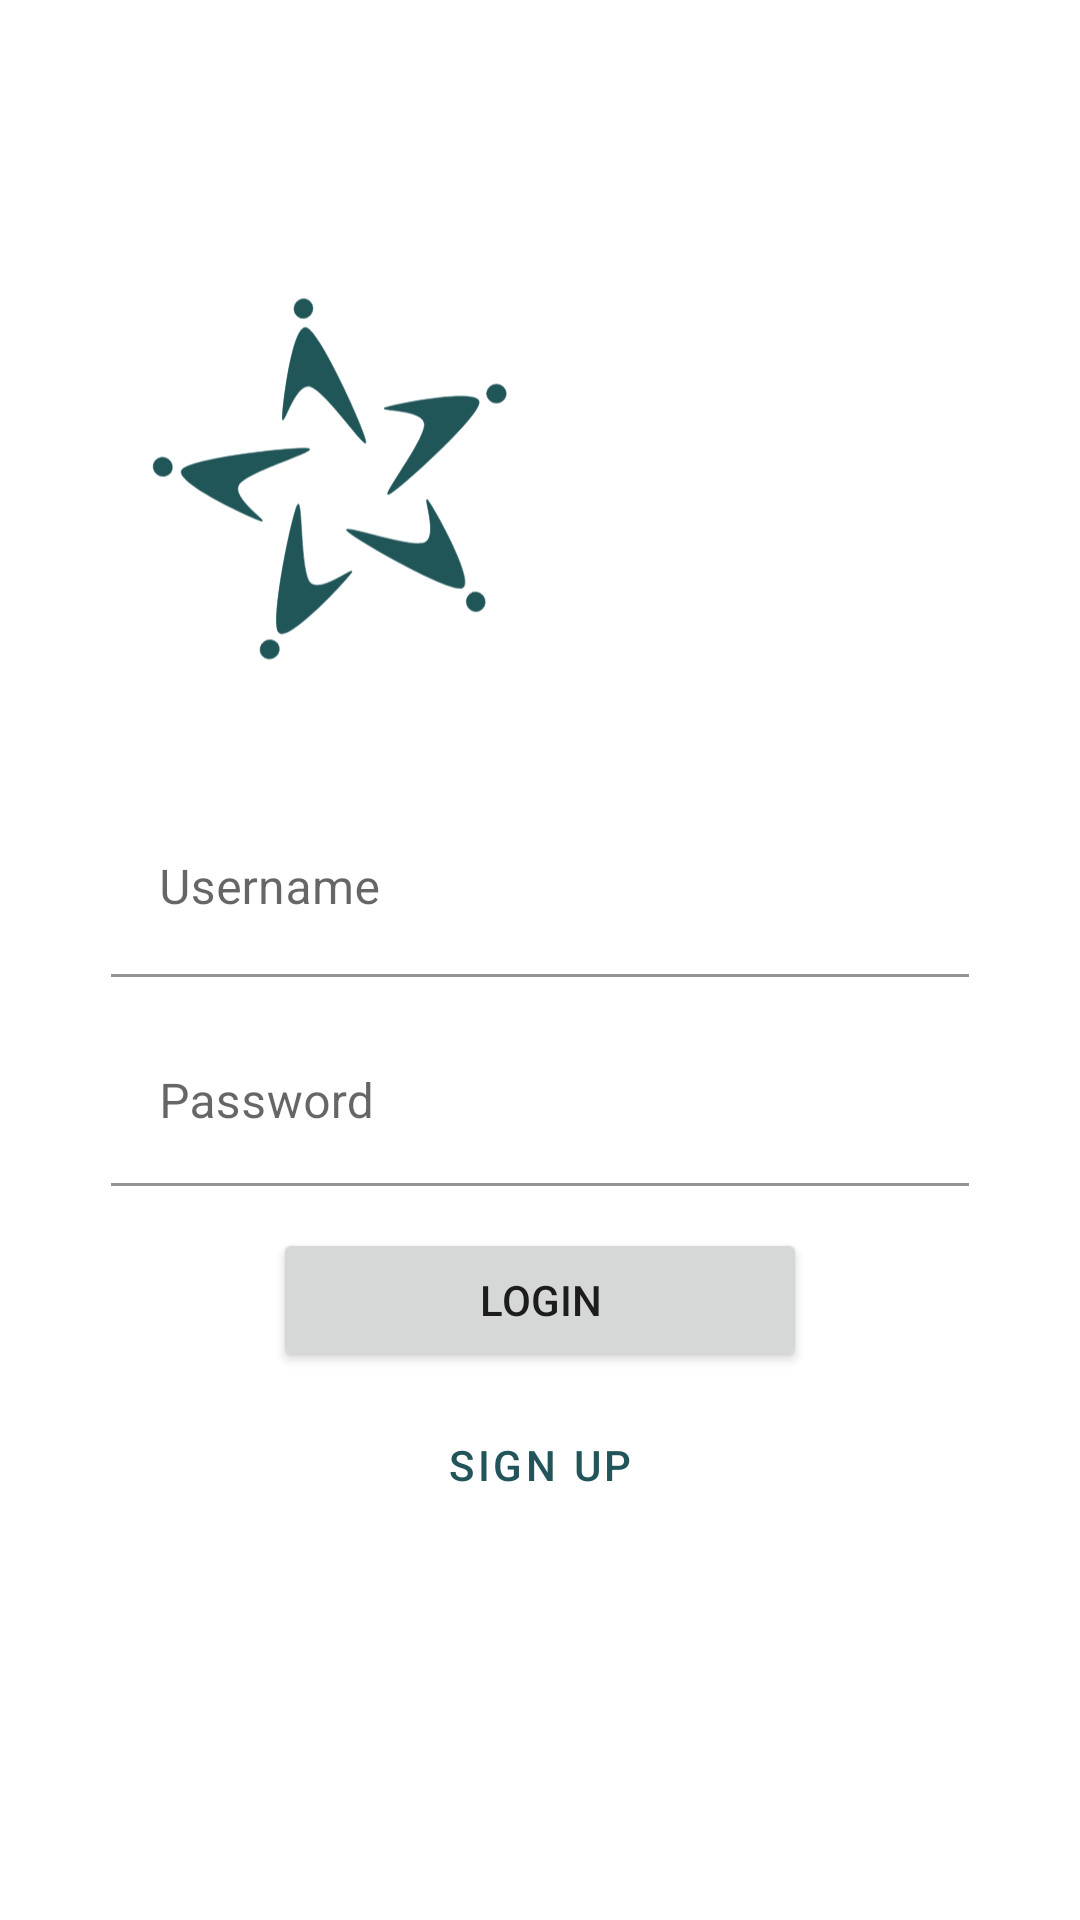

The Android layout XML behind this screen, and the referenced resources:
<!-- AndroidManifest.xml: application theme Theme.Hopby -->
<!-- res/layout/activity_login.xml -->
<?xml version="1.0" encoding="utf-8"?>
<androidx.constraintlayout.widget.ConstraintLayout xmlns:android="http://schemas.android.com/apk/res/android"
    xmlns:app="http://schemas.android.com/apk/res-auto"
    xmlns:tools="http://schemas.android.com/tools"
    android:layout_width="match_parent"
    android:layout_height="match_parent"
    tools:context=".activities.LoginActivity">

    <LinearLayout
        android:layout_width="300dp"
        android:layout_height="521dp"
        android:orientation="vertical"
        app:layout_constraintBottom_toBottomOf="parent"
        app:layout_constraintEnd_toEndOf="parent"
        app:layout_constraintStart_toStartOf="parent"
        app:layout_constraintTop_toTopOf="parent">

        <ImageView
            android:id="@+id/imageView2"
            android:layout_width="match_parent"
            android:layout_height="200dp"
            app:srcCompat="@drawable/ic_logo" />

        <com.google.android.material.textfield.TextInputLayout
            android:layout_width="match_parent"
            android:layout_height="wrap_content">

            <com.google.android.material.textfield.TextInputEditText
                android:id="@+id/input_user"
                android:layout_width="match_parent"
                android:layout_height="59dp"
                android:layout_margin="7dp"
                android:hint="@string/username"
                android:background="@android:color/transparent"/>
        </com.google.android.material.textfield.TextInputLayout>

        <com.google.android.material.textfield.TextInputLayout
            android:layout_width="match_parent"
            android:layout_height="wrap_content">

            <com.google.android.material.textfield.TextInputEditText
                android:id="@+id/input_passw"
                android:layout_width="match_parent"
                android:layout_height="wrap_content"
                android:layout_margin="7dp"
                android:hint="@string/password"
                android:inputType="textPassword"
                android:background="@android:color/transparent"/>
        </com.google.android.material.textfield.TextInputLayout>

        <LinearLayout
            android:layout_width="192dp"
            android:layout_height="133dp"
            android:layout_gravity="center"
            android:orientation="vertical">

            <Button
                android:id="@+id/button_confirm"
                android:layout_width="match_parent"
                android:layout_height="wrap_content"
                android:layout_margin="7dp"
                android:text="@string/button_login" />

            <Button
                android:id="@+id/button_signup"
                android:layout_width="178dp"
                android:layout_height="wrap_content"
                android:layout_gravity="center"
                android:text="@string/button_signup"
                style="?android:attr/buttonBarButtonStyle"/>
        </LinearLayout>
    </LinearLayout>
</androidx.constraintlayout.widget.ConstraintLayout>
<!-- resources referenced by this layout -->
<resources>
  <!-- drawable ic_logo: vector/xml drawable (drawable, 3222 chars, omitted) -->
  <string name="button_login">LOGIN</string>
  <string name="button_signup">SIGN UP</string>
  <string name="password">Password</string>
  <string name="username">Username</string>
  <style name="Theme.Hopby" parent="Theme.MaterialComponents.DayNight.DarkActionBar">
          
          <item name="colorPrimary">#215559</item>
          <item name="colorPrimaryVariant">#102A2D</item>
          <item name="colorOnPrimary">@color/white</item>
          
          <item name="colorSecondary">#38C833</item>
          <item name="colorSecondaryVariant">#61A3A8</item>
          <item name="colorOnSecondary">@color/black</item>
          
          <item name="android:statusBarColor" tools:targetApi="l">?attr/colorPrimaryVariant</item>
          
      </style>
  <!-- not gathered from this repository: default colours our renderer supplied (Android Studio template values) -->
  <color name="black">#FF000000</color>
  <color name="white">#FFFFFFFF</color>
</resources>
